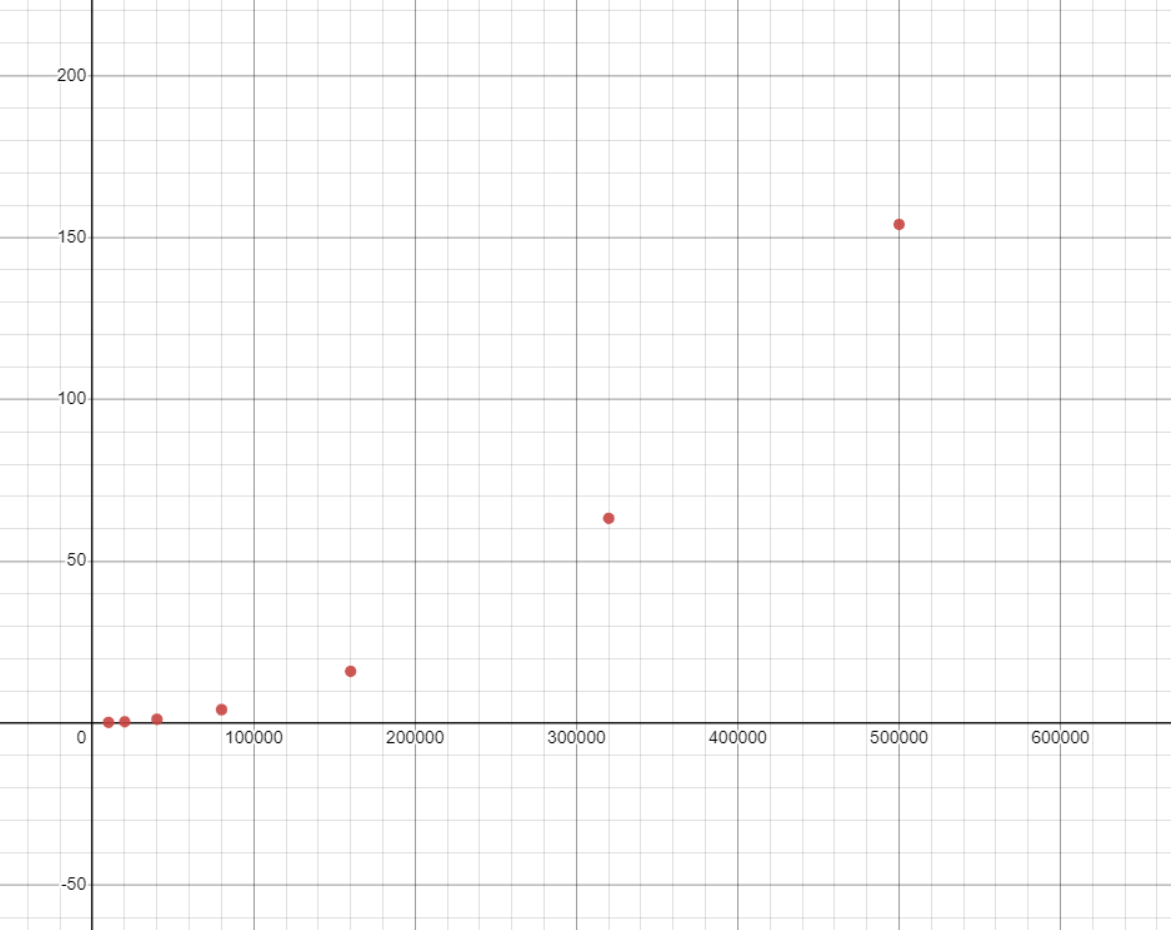

Values plotted in this chart, from the file beside it:
size, time, , 
10000, 0.234, 100000000, 2.34E-09
20000, 0.426, 400000000, 1.065E-09
40000, 1.176, 1600000000, 7.35E-10
80000, 4.16, 6400000000, 6.5E-10
160000, 15.98, 25600000000, 6.24414E-10
320000, 63.27, 1.024E+11, 6.17842E-10
500000, 154, 2.5E+11, 6.16188E-10
33550336, , 1.12563E+15, 675375
